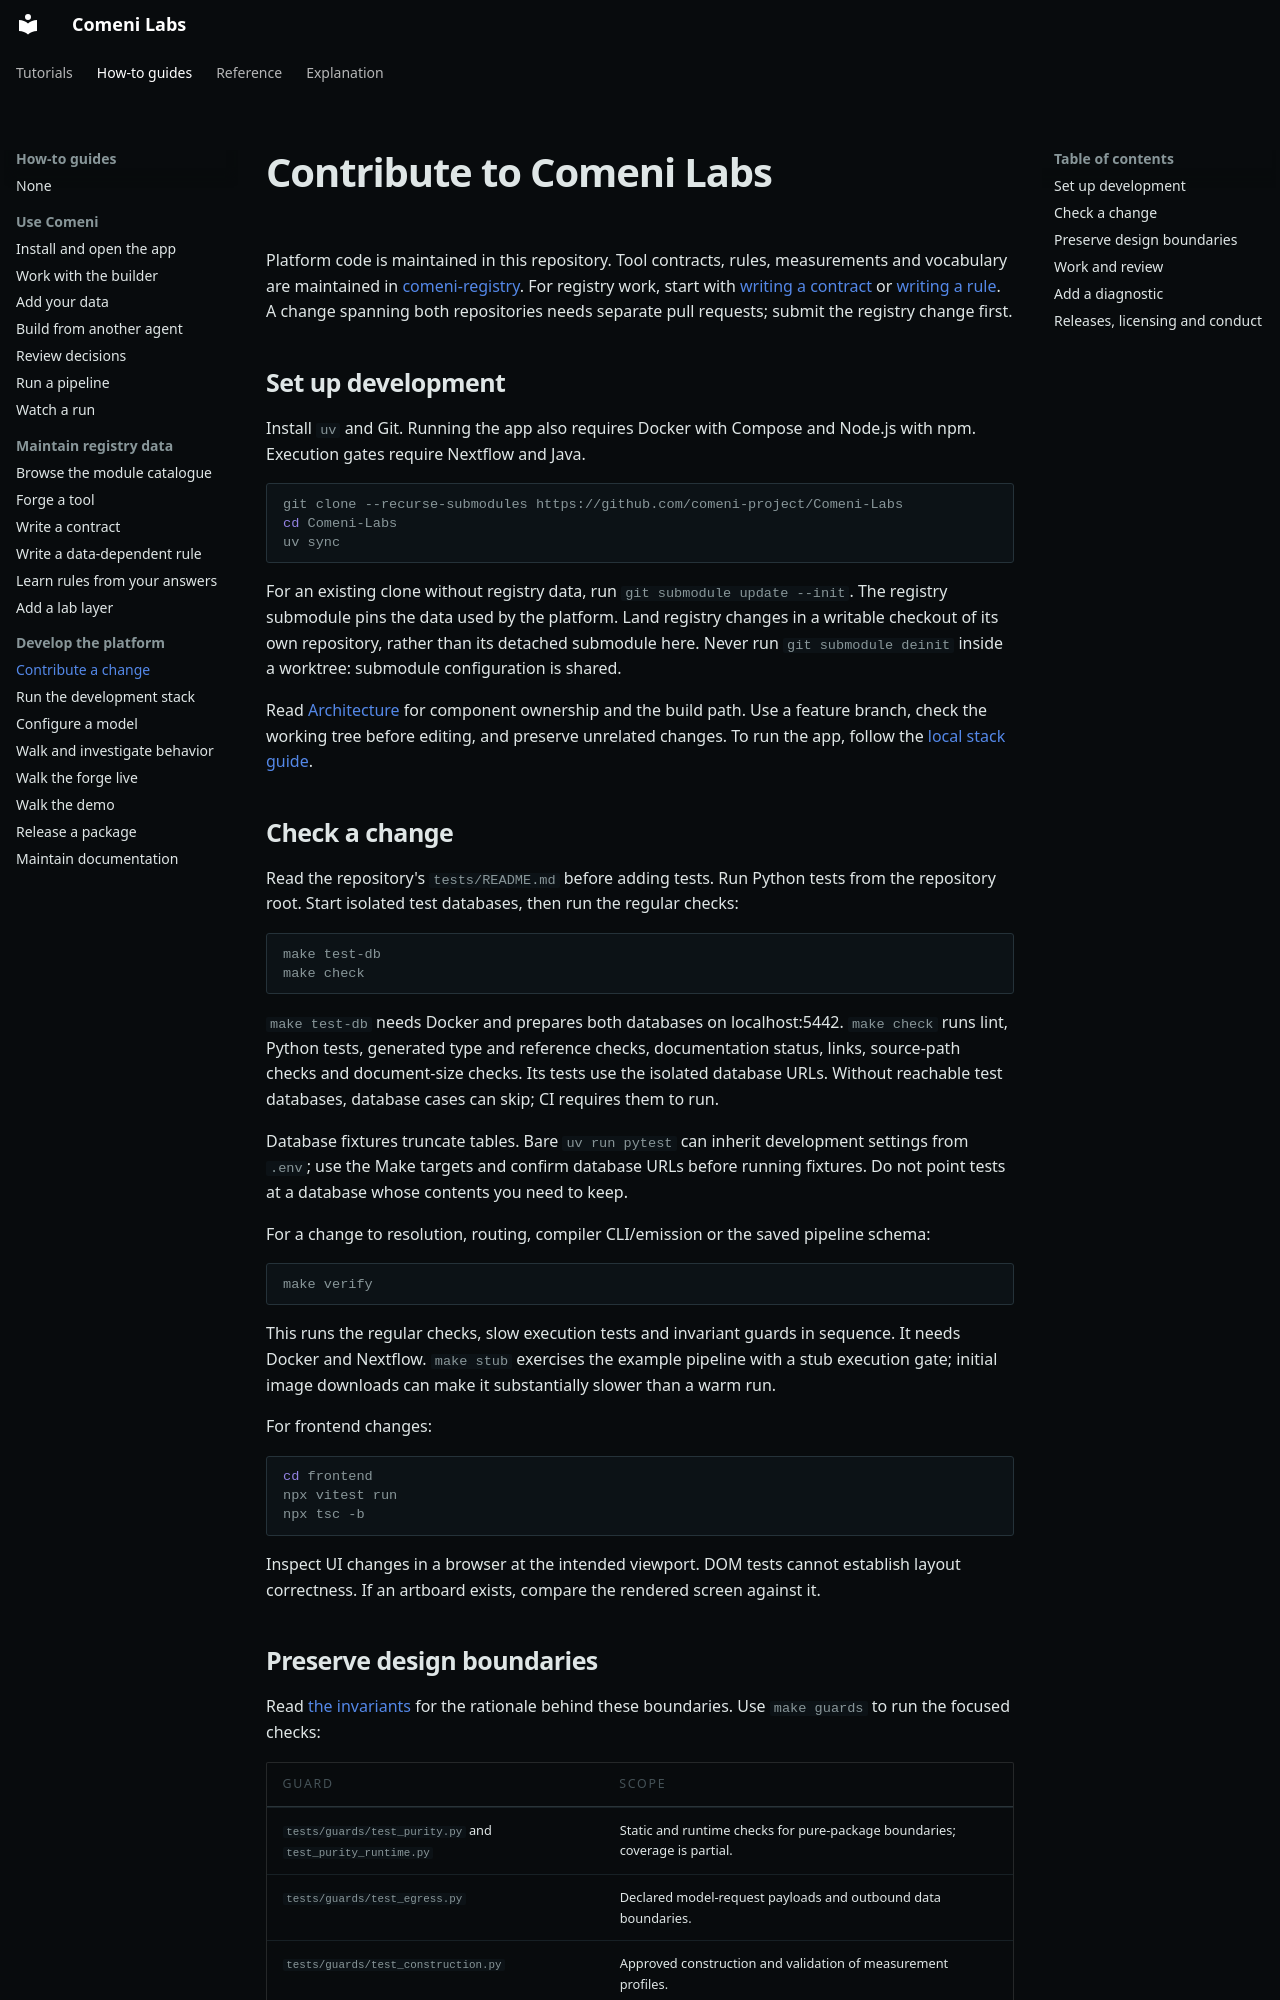

repository: comeni-project/Comeni-Labs · page: how-to/development/contribute/index.html · generator: mkdocs

# Contribute to Comeni Labs

<!--
Serves: all four steps.
-->

Platform code is maintained in this repository. Tool contracts, rules, measurements
and vocabulary are maintained in
[comeni-registry](https://github.com/comeni-project/comeni-registry).
For registry work, start with [writing a contract](../registry/add-tool.md)
or [writing a rule](../registry/write-rule.md).
A change spanning both repositories needs separate pull requests; submit the registry
change first.

## Set up development

Install `uv` and Git. Running the app also requires Docker with Compose and Node.js
with npm. Execution gates require Nextflow and Java.

```bash
git clone --recurse-submodules https://github.com/comeni-project/Comeni-Labs
cd Comeni-Labs
uv sync
```

For an existing clone without registry data, run `git submodule update --init`.
The registry submodule pins the data used by the platform. Land registry changes in a
writable checkout of its own repository, rather than its detached submodule here.
Never run `git submodule deinit` inside a worktree: submodule configuration is shared.

Read [Architecture](../../explanation/architecture.md) for component ownership and the build path. Use a feature branch, check the working tree before editing, and preserve
unrelated changes. To run the app, follow the [local stack guide](local-stack.md).

## Check a change

Read the repository's `tests/README.md` before adding tests. Run Python tests from the
repository root. Start isolated test databases, then run the regular checks:

```bash
make test-db
make check
```

`make test-db` needs Docker and prepares both databases on localhost:5442.
`make check` runs lint, Python tests, generated type and reference checks, documentation
status, links, source-path checks and document-size checks. Its tests use the isolated
database URLs. Without reachable test databases, database cases can skip; CI requires
them to run.

Database fixtures truncate tables. Bare `uv run pytest` can inherit development
settings from `.env`; use the Make targets and confirm database URLs before running
fixtures. Do not point tests at a database whose contents you need to keep.

For a change to resolution, routing, compiler CLI/emission or the saved pipeline schema:

```bash
make verify
```

This runs the regular checks, slow execution tests and invariant guards in sequence.
It needs Docker and Nextflow. `make stub` exercises the example pipeline with a stub
execution gate; initial image downloads can make it substantially slower than a warm run.

For frontend changes:

```bash
cd frontend
npx vitest run
npx tsc -b
```

Inspect UI changes in a browser at the intended viewport. DOM tests cannot establish
layout correctness. If an artboard exists, compare the rendered screen against it.
